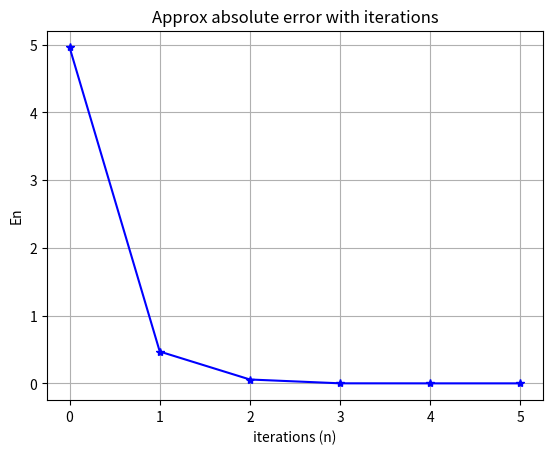
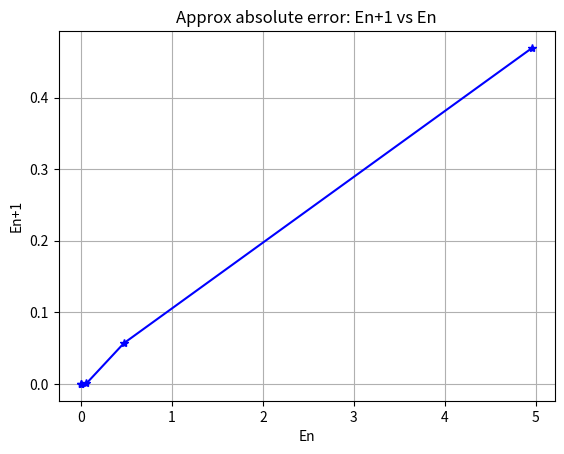
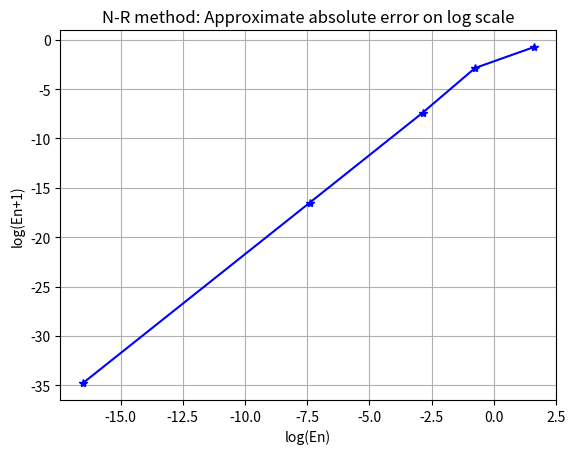

The matplotlib source for these figures, in order:
import numpy as np
import matplotlib.pyplot as plt
from math import exp, log

# Initialize variables
xn = 5
Ea = 1
tol1 = 10**-8
xnA = []

# Newton-Raphson method
while Ea > tol1:
    xn1 = xn - (exp(-xn) - xn) / (-exp(-xn) - 1)
    Ea = abs(xn1 - xn)
    xnA.append([xn1, Ea])
    xn = xn1

# Convert to numpy array for easier slicing
xnA = np.array(xnA)

# Plotting the approximate absolute error with iterations
plt.figure()
plt.plot(xnA[:, 1], '*-b')
plt.xlabel('iterations (n)')
plt.ylabel('En')
plt.title('Approx absolute error with iterations')
plt.grid(True)
plt.show()

# Plotting the approximate absolute error: En+1 vs En
plt.figure()
plt.plot(xnA[:-1, 1], xnA[1:, 1], '*-b')
plt.xlabel('En')
plt.ylabel('En+1')
plt.title('Approx absolute error: En+1 vs En')
plt.grid(True)
plt.show()

# Plotting the approximate absolute error on a log scale
En = xnA[:-1, 1]
En1 = xnA[1:, 1]
plt.figure()
plt.plot(np.log(En), np.log(En1), '*-b')
plt.xlabel('log(En)')
plt.ylabel('log(En+1)')
plt.title('N-R method: Approximate absolute error on log scale')
plt.grid(True)
plt.show()
